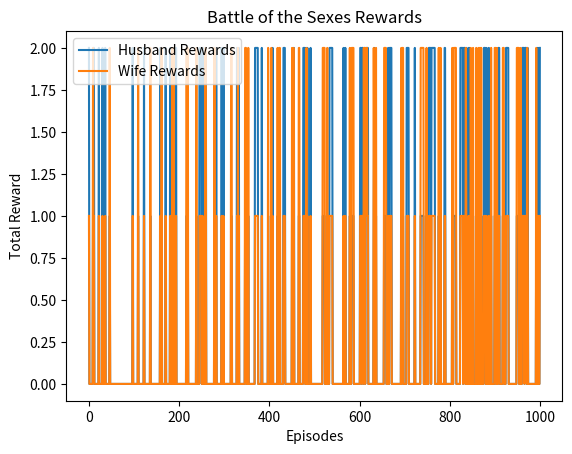

Source code (Python):



import numpy as np
import random
from collections import defaultdict
import matplotlib.pyplot as plt

class BattleOfTheSexesEnv:
    def __init__(self):
        self.action_space = [0, 1]  # 0 for Opera, 1 for Football
        # Payoffs: (Husband, Wife)
        self.payoffs = {('0', '0'): (2, 1), ('0', '1'): (0, 0),
                        ('1', '0'): (0, 0), ('1', '1'): (1, 2)}

    def step(self, action_husband, action_wife):
        key = (str(action_husband), str(action_wife))
        return self.payoffs[key]

class MinMaxQLearningAgent:
    def __init__(self, actions, learning_rate=0.1, discount_factor=0.9, exploration_rate=0.1):
        self.actions = actions
        self.alpha = learning_rate  # Learning rate
        self.gamma = discount_factor  # Discount factor
        self.epsilon = exploration_rate  # Exploration rate
        self.q_table = defaultdict(lambda: np.zeros(len(actions)))

    def choose_action(self, state):
        if random.uniform(0, 1) < self.epsilon:
            return random.choice(self.actions)
        else:
            # Choosing action with the minimum Q-value as a simplistic adversarial strategy
            return np.argmin(self.q_table[state])

    def learn(self, state, action, reward, next_state):
        current_q = self.q_table[state][action]
        # Assuming an adversarial environment, consider the minimum future Q-value
        next_min_q = np.min(self.q_table[next_state])
        new_q = (1 - self.alpha) * current_q + self.alpha * (reward + self.gamma * next_min_q)
        self.q_table[state][action] = new_q



class QLearningAgent:
    def __init__(self, actions, learning_rate=0.1, discount_factor=0.9, exploration_rate=0.1):
        self.actions = actions
        self.alpha = learning_rate
        self.gamma = discount_factor
        self.epsilon = exploration_rate
        self.q_table = defaultdict(lambda: np.zeros(len(actions)))

    def choose_action(self, state):
        if random.uniform(0, 1) < self.epsilon:
            return random.choice(self.actions)
        else:
            return np.argmax(self.q_table[state])

    def learn(self, state, action, reward, next_state):
        current_q = self.q_table[state][action]
        next_max_q = np.max(self.q_table[next_state])
        new_q = (1 - self.alpha) * current_q + self.alpha * (reward + self.gamma * next_max_q)
        self.q_table[state][action] = new_q

def simulate_episodes(env, num_episodes=1000):
    husband_agent = QLearningAgent(env.action_space)
    wife_agent = MinMaxQLearningAgent(env.action_space)

    husband_rewards = []
    wife_rewards = []

    for episode in range(num_episodes):
        done = False
        husband_total_reward = 0
        wife_total_reward = 0
        while not done:
            # In this simple environment, 'state' can be disregarded as it doesn't change
            state = None
            action_husband = husband_agent.choose_action(state)
            action_wife = wife_agent.choose_action(state)
            rewards = env.step(action_husband, action_wife)
            
            husband_reward, wife_reward = rewards
            husband_total_reward += husband_reward
            wife_total_reward += wife_reward

            # Assume next_state is the same since the environment doesn't change
            next_state = state
            
            husband_agent.learn(state, action_husband, husband_reward, next_state)
            wife_agent.learn(state, action_wife, wife_reward, next_state)
            
            done = True  # End after one iteration for simplicity
        
        husband_rewards.append(husband_total_reward)
        wife_rewards.append(wife_total_reward)

    return husband_rewards, wife_rewards

# Plotting the results
def plot_results(husband_rewards, wife_rewards):
    plt.plot(husband_rewards, label='Husband Rewards')
    plt.plot(wife_rewards, label='Wife Rewards')
    plt.xlabel('Episodes')
    plt.ylabel('Total Reward')
    plt.legend()
    plt.title('Battle of the Sexes Rewards')
    plt.show()

if __name__ == "__main__":
    env = BattleOfTheSexesEnv()
    num_episodes = 1000
    husband_rewards, wife_rewards = simulate_episodes(env, num_episodes)
    plot_results(husband_rewards, wife_rewards)
